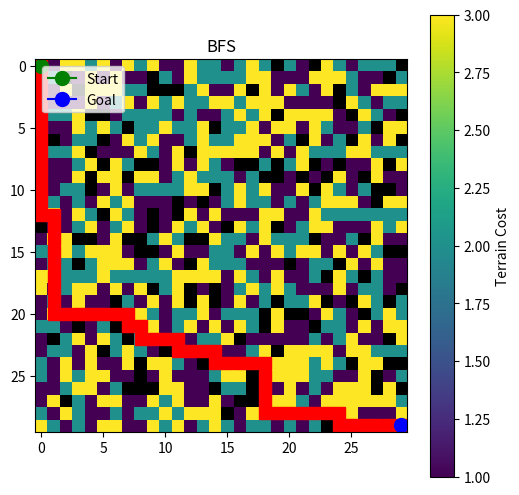
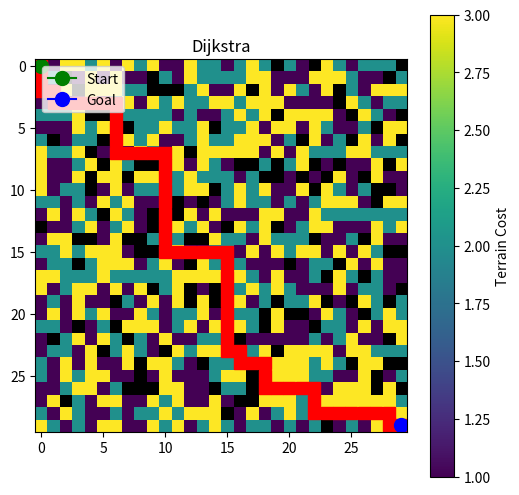
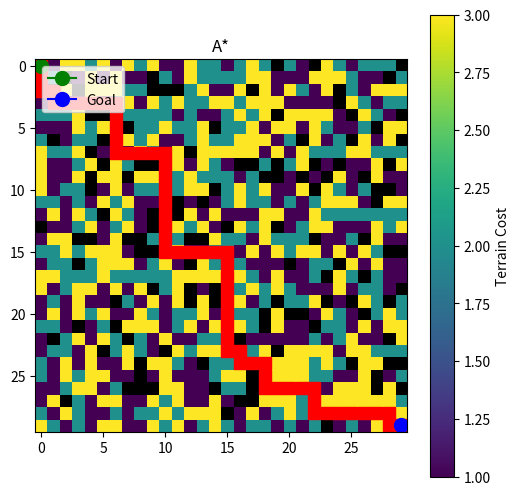

Write the Python code that produced these figures, in order.
import heapq
import time
import random
import numpy as np
import matplotlib.pyplot as plt
from collections import deque

# ===============================
# Configuration
# ===============================
GRID_SIZE = 30
OBSTACLE_PROB = 0.15  # lower probability to make paths more likely
TERRAIN_WEIGHTS = [1, 2, 3]  # terrain costs

# ===============================
# Grid generation
# ===============================
def generate_grid(size, obstacle_prob):
    grid = np.zeros((size, size))
    for i in range(size):
        for j in range(size):
            if random.random() < obstacle_prob:
                grid[i][j] = -1  # obstacle
            else:
                grid[i][j] = random.choice(TERRAIN_WEIGHTS)
    return grid

def get_neighbors(node, grid):
    x, y = node
    neighbors = []
    directions = [(1,0), (-1,0), (0,1), (0,-1)]
    for dx, dy in directions:
        nx, ny = x + dx, y + dy
        if 0 <= nx < grid.shape[0] and 0 <= ny < grid.shape[1]:
            if grid[nx][ny] != -1:
                neighbors.append((nx, ny))
    return neighbors

# ===============================
# Path reconstruction
# ===============================
def reconstruct_path(came_from, start, goal):
    path = []
    current = goal
    while current != start:
        path.append(current)
        current = came_from[current]
    path.append(start)
    path.reverse()
    return path

# ===============================
# BFS
# ===============================
def bfs(grid, start, goal):
    queue = deque([start])
    visited = set([start])
    came_from = {}
    nodes_expanded = 0
    start_time = time.time()
    while queue:
        current = queue.popleft()
        nodes_expanded += 1
        if current == goal:
            runtime = time.time() - start_time
            return reconstruct_path(came_from, start, goal), nodes_expanded, runtime
        for neighbor in get_neighbors(current, grid):
            if neighbor not in visited:
                visited.add(neighbor)
                came_from[neighbor] = current
                queue.append(neighbor)
    return None, nodes_expanded, time.time() - start_time

# ===============================
# Dijkstra
# ===============================
def dijkstra(grid, start, goal):
    pq = [(grid[start], start)]
    distances = {start: grid[start]}
    came_from = {}
    visited = set()
    nodes_expanded = 0
    start_time = time.time()
    while pq:
        cost, current = heapq.heappop(pq)
        if current in visited:
            continue
        visited.add(current)
        nodes_expanded += 1
        if current == goal:
            runtime = time.time() - start_time
            return reconstruct_path(came_from, start, goal), nodes_expanded, runtime
        for neighbor in get_neighbors(current, grid):
            new_cost = cost + grid[neighbor]
            if neighbor not in distances or new_cost < distances[neighbor]:
                distances[neighbor] = new_cost
                came_from[neighbor] = current
                heapq.heappush(pq, (new_cost, neighbor))
    return None, nodes_expanded, time.time() - start_time

# ===============================
# A* with Manhattan heuristic
# ===============================
def heuristic(a, b):
    return abs(a[0]-b[0]) + abs(a[1]-b[1])

def astar(grid, start, goal):
    pq = [(grid[start] + heuristic(start, goal), start)]
    g_cost = {start: grid[start]}
    came_from = {}
    visited = set()
    nodes_expanded = 0
    start_time = time.time()
    while pq:
        _, current = heapq.heappop(pq)
        if current in visited:
            continue
        visited.add(current)
        nodes_expanded += 1
        if current == goal:
            runtime = time.time() - start_time
            return reconstruct_path(came_from, start, goal), nodes_expanded, runtime
        for neighbor in get_neighbors(current, grid):
            tentative_g = g_cost[current] + grid[neighbor]
            if neighbor not in g_cost or tentative_g < g_cost[neighbor]:
                g_cost[neighbor] = tentative_g
                f_cost = tentative_g + heuristic(neighbor, goal)
                came_from[neighbor] = current
                heapq.heappush(pq, (f_cost, neighbor))
    return None, nodes_expanded, time.time() - start_time

# ===============================
# Visualization
# ===============================
def visualize(grid, path, start, goal, title):
    display = np.copy(grid)
    display[display == -1] = np.nan  # obstacles as NaN for black

    cmap = plt.cm.viridis
    cmap.set_bad(color='black')

    plt.figure(figsize=(6,6))
    plt.imshow(display, cmap=cmap)

    if path:
        for x, y in path:
            plt.plot(y, x, marker='s', color='red', markersize=8)

    plt.plot(start[1], start[0], marker='o', color='green', markersize=10, label='Start')
    plt.plot(goal[1], goal[0], marker='o', color='blue', markersize=10, label='Goal')

    plt.title(title)
    plt.colorbar(label="Terrain Cost")
    plt.legend(loc='upper left')
    plt.show()

# ===============================
# Main Execution with guaranteed path
# ===============================
def main():
    start = (0, 0)
    goal = (GRID_SIZE-1, GRID_SIZE-1)

    # Retry grid generation until a path exists
    while True:
        grid = generate_grid(GRID_SIZE, OBSTACLE_PROB)
        grid[start] = 1
        grid[goal] = 1
        path, _, _ = astar(grid, start, goal)
        if path:
            break

    results = {}

    for name, algo in [("BFS", bfs), ("Dijkstra", dijkstra), ("A*", astar)]:
        path, nodes, runtime = algo(grid, start, goal)
        if path:
            results[name] = {
                "Path Length": len(path),
                "Nodes Expanded": nodes,
                "Runtime (s)": runtime
            }
            print(f"\n{name} Results:")
            print(f"Path Length: {len(path)}")
            print(f"Nodes Expanded: {nodes}")
            print(f"Runtime: {runtime:.6f} seconds")
            visualize(grid, path, start, goal, name)
        else:
            print(f"{name} failed to find a path.")

    print("\n=== Comparison Table ===")
    for name, metrics in results.items():
        print(f"{name}: {metrics}")

if __name__ == "__main__":
    main()
